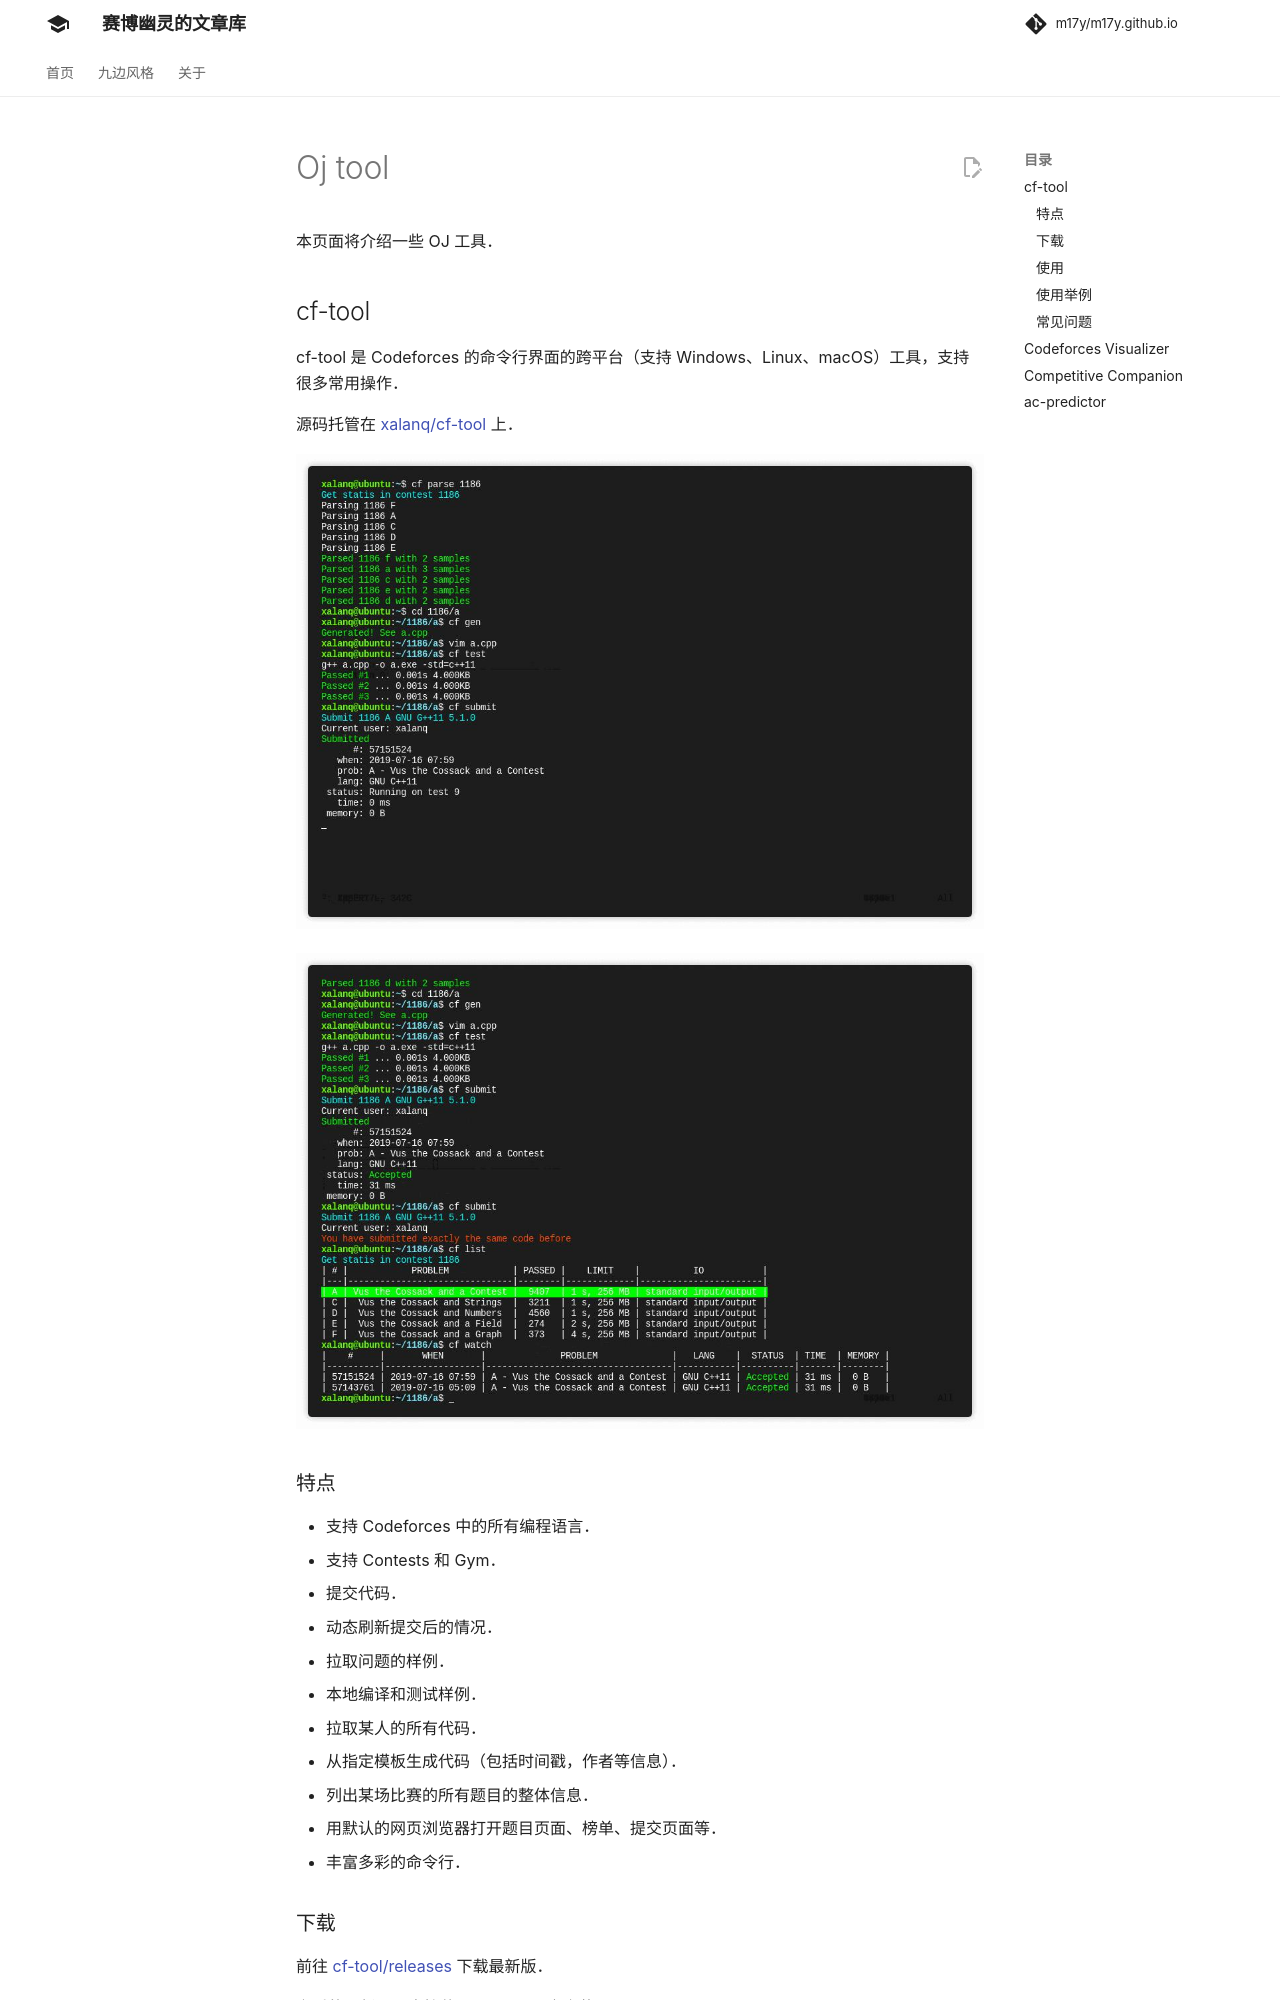

repository: m17y/m17y.github.io · page: tools/oj-tool/index.html · generator: mkdocs

本页面将介绍一些 OJ 工具。

## cf-tool

cf-tool 是 Codeforces 的命令行界面的跨平台（支持 Windows、Linux、macOS）工具，支持很多常用操作。

源码托管在 [xalanq/cf-tool](https://github.com/xalanq/cf-tool) 上。

![cf-tool 使用截图 1](./images/oj-tool-1.jpg)

![cf-tool 使用截图 2](./images/oj-tool-2.jpg)

### 特点

-   支持 Codeforces 中的所有编程语言。
-   支持 Contests 和 Gym。
-   提交代码。
-   动态刷新提交后的情况。
-   拉取问题的样例。
-   本地编译和测试样例。
-   拉取某人的所有代码。
-   从指定模板生成代码（包括时间戳，作者等信息）。
-   列出某场比赛的所有题目的整体信息。
-   用默认的网页浏览器打开题目页面、榜单、提交页面等。
-   丰富多彩的命令行。

### 下载

前往 [cf-tool/releases](https://github.com/xalanq/cf-tool/releases) 下载最新版。

之后的更新可以直接使用 `upgrade` 命令获取。

### 使用

将下载好的可执行文件 `cf`（或者 `cf.exe`）放置到合适的位置后（见常见问题的第二条），然后打开命令行，用 `cf config` 命令来配置一下用户名、密码和代码模板。

### 使用举例

以下简单模拟一场比赛的流程。

`cf race 1136`

要开始打 1136 这场比赛了！其中 1136 可以从比赛的链接获取，比方说这个例子的比赛链接就为 <https://codeforces.com/contest/1136>。

如果比赛还未开始，则该命令会进行倒计时。比赛已开始或倒计时完后，工具会自动用默认浏览器打开比赛的所有题目页面，并拉取样例到本地。

`cd 1136/a`

进入 A 题的目录，此时该目录下会包含该题的样例。

`cf gen`

用默认模板生成一份代码，在这里不妨设为 `a.cpp`。

`vim a.cpp`

用 Vim 写代码（或者用其他的编辑器或 IDE 进行）。

`cf test`

编译并测试样例。

`cf submit`

提交代码。

`cf list`

查看当前比赛各个题目的信息。

`cf stand`

用浏览器打开榜单，查看排名。
